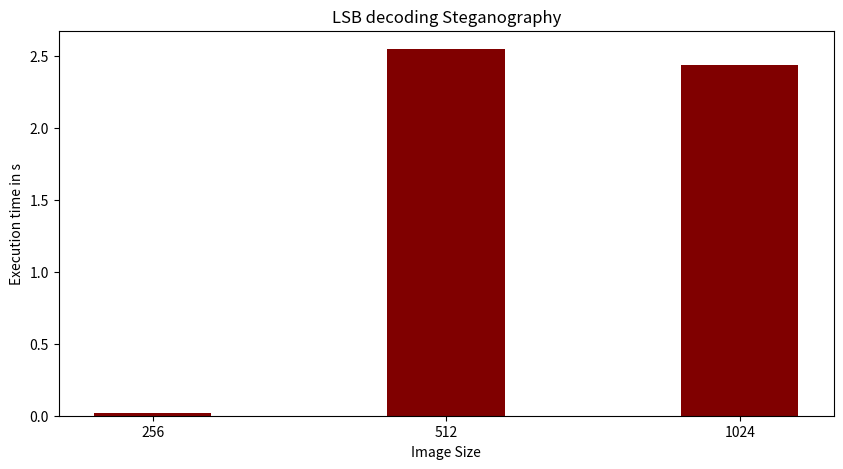

Reproduce this figure in Python.
import numpy as np
import matplotlib.pyplot as plt
 
  
# creating the dataset
data = {'256':0.0159, '512':2.55, '1024':2.44}
courses = list(data.keys())
values = list(data.values())
  
fig = plt.figure(figsize = (10, 5))
 
# creating the bar plot
plt.bar(courses, values, color ='maroon',
        width = 0.4)
 
plt.xlabel("Image Size")
plt.ylabel("Execution time in s")
plt.title("LSB decoding Steganography")
plt.show()